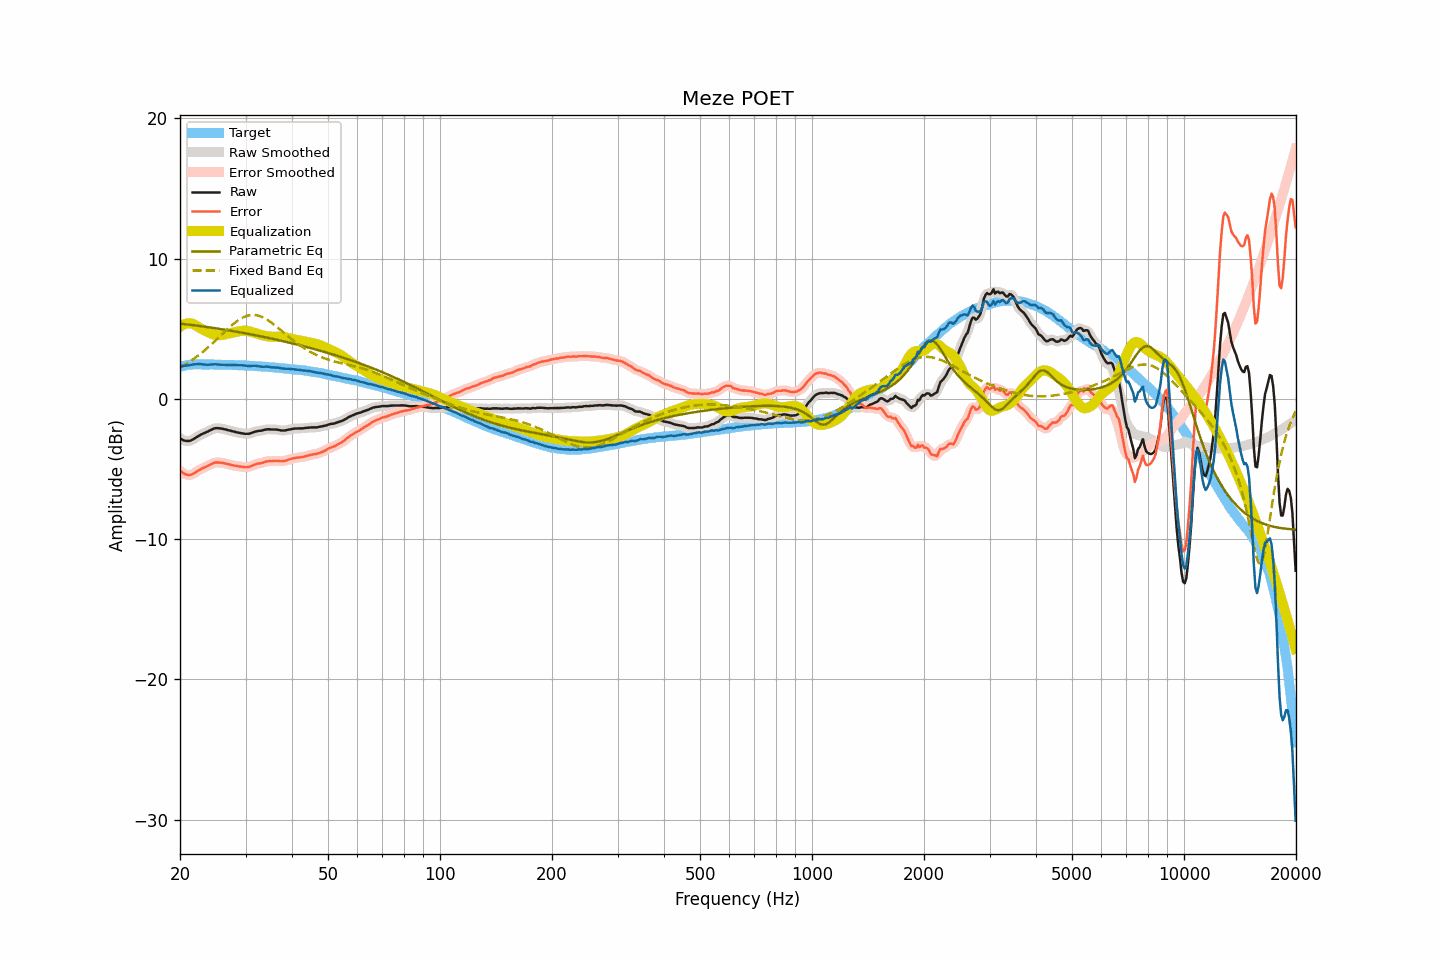

The file beside this chart, header and first rows:
frequency, raw, smoothed, error, error_smoothed, equalization, parametric_eq, fixed_band_eq, equalized_raw, equalized_smoothed, target
20.00, -2.81, -2.81, -5.10, -5.10, 5.14, 5.37, 2.23, 2.33, 2.33, 2.29
20.20, -2.88, -2.89, -5.20, -5.21, 5.22, 5.36, 2.30, 2.34, 2.33, 2.32
20.40, -2.94, -2.94, -5.29, -5.29, 5.29, 5.34, 2.36, 2.34, 2.34, 2.35
20.61, -2.98, -2.98, -5.35, -5.36, 5.34, 5.33, 2.43, 2.35, 2.36, 2.37
20.81, -3.00, -3.00, -5.40, -5.40, 5.37, 5.32, 2.50, 2.37, 2.37, 2.40
21.02, -3.00, -3.01, -5.43, -5.43, 5.39, 5.30, 2.58, 2.39, 2.38, 2.43
21.23, -2.99, -2.99, -5.43, -5.43, 5.39, 5.29, 2.65, 2.40, 2.41, 2.44
21.44, -2.95, -2.95, -5.40, -5.40, 5.38, 5.27, 2.73, 2.43, 2.43, 2.45
21.66, -2.89, -2.89, -5.35, -5.35, 5.34, 5.26, 2.81, 2.45, 2.45, 2.46
21.87, -2.82, -2.82, -5.28, -5.28, 5.29, 5.25, 2.89, 2.47, 2.46, 2.46
22.09, -2.75, -2.75, -5.22, -5.21, 5.22, 5.23, 2.97, 2.47, 2.47, 2.47
22.31, -2.67, -2.67, -5.14, -5.14, 5.16, 5.22, 3.06, 2.48, 2.48, 2.46
22.54, -2.60, -2.61, -5.07, -5.07, 5.09, 5.20, 3.15, 2.48, 2.48, 2.46
22.76, -2.54, -2.54, -5.01, -5.01, 5.02, 5.19, 3.24, 2.48, 2.47, 2.46
22.99, -2.49, -2.49, -4.95, -4.95, 4.96, 5.17, 3.33, 2.46, 2.46, 2.45
23.22, -2.44, -2.44, -4.90, -4.90, 4.89, 5.15, 3.43, 2.45, 2.45, 2.45
23.45, -2.39, -2.39, -4.84, -4.84, 4.83, 5.14, 3.53, 2.44, 2.44, 2.45
23.69, -2.34, -2.34, -4.79, -4.79, 4.78, 5.12, 3.63, 2.43, 2.44, 2.45
23.92, -2.28, -2.28, -4.73, -4.74, 4.72, 5.11, 3.73, 2.44, 2.44, 2.45
24.16, -2.22, -2.22, -4.68, -4.68, 4.67, 5.09, 3.83, 2.45, 2.45, 2.46
24.40, -2.17, -2.17, -4.63, -4.62, 4.63, 5.07, 3.94, 2.46, 2.46, 2.46
24.65, -2.12, -2.13, -4.57, -4.58, 4.59, 5.06, 4.04, 2.47, 2.47, 2.45
24.89, -2.09, -2.10, -4.54, -4.54, 4.56, 5.04, 4.15, 2.47, 2.47, 2.45
25.14, -2.08, -2.09, -4.53, -4.53, 4.54, 5.02, 4.26, 2.46, 2.46, 2.45
25.39, -2.09, -2.09, -4.54, -4.53, 4.54, 5.00, 4.37, 2.44, 2.45, 2.44
25.65, -2.10, -2.10, -4.55, -4.54, 4.54, 4.98, 4.48, 2.44, 2.44, 2.44
25.91, -2.12, -2.12, -4.56, -4.56, 4.55, 4.97, 4.59, 2.43, 2.43, 2.43
26.16, -2.14, -2.15, -4.57, -4.58, 4.58, 4.95, 4.70, 2.43, 2.43, 2.43
26.43, -2.17, -2.17, -4.60, -4.60, 4.60, 4.93, 4.81, 2.43, 2.43, 2.43
26.69, -2.20, -2.20, -4.63, -4.63, 4.63, 4.91, 4.91, 2.43, 2.43, 2.43
26.96, -2.23, -2.23, -4.66, -4.66, 4.66, 4.89, 5.02, 2.42, 2.42, 2.43
27.23, -2.26, -2.26, -4.69, -4.69, 4.68, 4.87, 5.12, 2.42, 2.42, 2.43
27.50, -2.29, -2.29, -4.72, -4.72, 4.71, 4.85, 5.23, 2.42, 2.42, 2.43
27.77, -2.32, -2.32, -4.74, -4.74, 4.74, 4.83, 5.32, 2.41, 2.41, 2.41
28.05, -2.35, -2.35, -4.77, -4.76, 4.76, 4.81, 5.42, 2.41, 2.41, 2.41
28.33, -2.37, -2.38, -4.77, -4.78, 4.78, 4.79, 5.50, 2.41, 2.41, 2.40
28.62, -2.40, -2.40, -4.80, -4.80, 4.81, 4.77, 5.59, 2.40, 2.40, 2.40
28.90, -2.42, -2.42, -4.82, -4.82, 4.83, 4.75, 5.66, 2.40, 2.40, 2.40
29.19, -2.44, -2.45, -4.83, -4.84, 4.84, 4.73, 5.73, 2.40, 2.40, 2.39
29.48, -2.46, -2.46, -4.86, -4.85, 4.86, 4.71, 5.79, 2.39, 2.39, 2.39
29.78, -2.48, -2.48, -4.87, -4.87, 4.86, 4.69, 5.85, 2.38, 2.38, 2.38
30.08, -2.49, -2.49, -4.87, -4.87, 4.86, 4.67, 5.89, 2.36, 2.36, 2.38
30.38, -2.49, -2.49, -4.86, -4.86, 4.84, 4.65, 5.93, 2.35, 2.35, 2.37
30.68, -2.48, -2.48, -4.85, -4.84, 4.82, 4.63, 5.96, 2.34, 2.35, 2.37
30.99, -2.44, -2.45, -4.80, -4.80, 4.79, 4.60, 5.98, 2.35, 2.35, 2.35
31.30, -2.40, -2.40, -4.76, -4.76, 4.76, 4.58, 5.99, 2.36, 2.36, 2.35
31.61, -2.36, -2.36, -4.71, -4.71, 4.72, 4.56, 5.99, 2.36, 2.36, 2.35
31.93, -2.32, -2.33, -4.66, -4.67, 4.69, 4.54, 5.97, 2.36, 2.36, 2.34
32.24, -2.30, -2.30, -4.63, -4.63, 4.65, 4.51, 5.96, 2.34, 2.34, 2.33
32.57, -2.28, -2.29, -4.61, -4.61, 4.61, 4.49, 5.93, 2.33, 2.32, 2.32
32.89, -2.27, -2.27, -4.59, -4.59, 4.57, 4.47, 5.89, 2.30, 2.30, 2.32
33.22, -2.25, -2.25, -4.56, -4.56, 4.54, 4.44, 5.84, 2.29, 2.30, 2.31
33.55, -2.22, -2.22, -4.53, -4.53, 4.52, 4.42, 5.79, 2.30, 2.30, 2.30
33.89, -2.19, -2.19, -4.49, -4.49, 4.50, 4.40, 5.73, 2.30, 2.30, 2.29
34.23, -2.17, -2.17, -4.46, -4.46, 4.47, 4.37, 5.66, 2.30, 2.30, 2.29
34.57, -2.16, -2.17, -4.44, -4.44, 4.45, 4.35, 5.59, 2.29, 2.29, 2.28
34.92, -2.17, -2.17, -4.44, -4.44, 4.44, 4.32, 5.51, 2.27, 2.27, 2.26
35.27, -2.18, -2.18, -4.44, -4.43, 4.43, 4.30, 5.43, 2.25, 2.25, 2.26
35.62, -2.18, -2.18, -4.43, -4.43, 4.43, 4.27, 5.34, 2.24, 2.24, 2.25
35.97, -2.18, -2.19, -4.42, -4.42, 4.43, 4.25, 5.25, 2.24, 2.24, 2.23
... 635 more rows
